Run: headless pygame with SDL's dummy video driver; simulated clock (each Clock.tick advances the game by its frame time, no real sleeping); random seed 0; keys injected as events and as key.get_pressed() state; mouse plan: one left click at the window centre at the start of phase 2, then a move to the lower-right quarter at the start of phase 3.
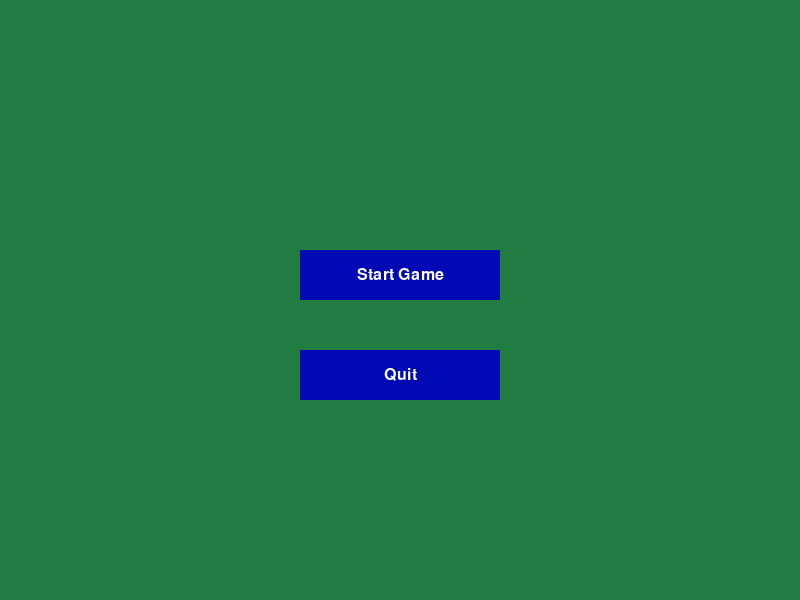
Frame 1 of 4 · flips 1–60 · no input
Frame 2 of 4 · flips 61–180 · clicked the window centre · tapped SPACE, RETURN · held RIGHT (→), D · screen unchanged from frame 1, image omitted
Frame 3 of 4 · flips 181–300 · moved the mouse to the lower-right quarter · held DOWN (↓), S · screen unchanged from frame 2, image omitted
Frame 4 of 4 · flips 301–420 · held LEFT (←), A, UP (↑), W · screen unchanged from frame 3, image omitted

The pygame program that drew these frames:

import pygame
import sys

pygame.init()

# Screen dimensions
screen_width = 800
screen_height = 600

# Colors
BG_COLOR = (33, 124, 66)
WHITE = (255, 255, 255)
BLACK = (0, 0, 0)
BUTTON_COLOR = (0, 10, 180)
BUTTON_HOVER_COLOR = (149, 168, 50)

# Fonts
font_large = pygame.font.SysFont('Roboto', 36)
font_medium = pygame.font.SysFont('Roboto', 24)

# Initialize the screen
screen = pygame.display.set_mode((screen_width, screen_height))
pygame.display.set_caption("ElementAI")

# Game state
game_state = "MENU"  # Possible states: "MENU", "DIFFICULTY_SELECT", "GAME"

# Button class
class Button:
    def __init__(self, text, x, y, width, height, callback):
        self.text = text
        self.rect = pygame.Rect(x, y, width, height)
        self.color = BUTTON_COLOR
        self.callback = callback

    def draw(self, screen):
        pygame.draw.rect(screen, self.color, self.rect)
        draw_text(self.text, font_medium, WHITE, screen, self.rect.centerx, self.rect.centery)

    def handle_event(self, event):
        if event.type == pygame.MOUSEBUTTONDOWN and event.button == 1:
            if self.rect.collidepoint(event.pos):
                self.callback()

    def check_hover(self):
        if self.rect.collidepoint(pygame.mouse.get_pos()):
            self.color = BUTTON_HOVER_COLOR
        else:
            self.color = BUTTON_COLOR

# Function to display text on screen
def draw_text(text, font, color, surface, x, y):
    textobj = font.render(text, True, color)
    textrect = textobj.get_rect()
    textrect.center = (x, y)
    surface.blit(textobj, textrect)

# Button callback functions
def start_game():
    global game_state
    game_state = "DIFFICULTY_SELECT"

def quit_game():
    global running
    running = False

def set_easy():
    global game_state
    print("Starting game with EASY difficulty")
    game_state = "GAME"

def set_medium():
    global game_state
    print("Starting game with MEDIUM difficulty")
    game_state = "GAME"

def set_hard():
    global game_state
    print("Starting game with HARD difficulty")
    game_state = "GAME"

def go_back_to_menu():
    global game_state
    game_state = "MENU"

# Menu buttons
menu_buttons = [
    Button("Start Game", screen_width // 2 - 100, screen_height // 2 - 50, 200, 50, start_game),
    Button("Quit", screen_width // 2 - 100, screen_height // 2 + 50, 200, 50, quit_game)
]

# Difficulty selection buttons
difficulty_buttons = [
    Button("Easy", screen_width // 2 - 100, screen_height // 2 - 70, 200, 50, set_easy),
    Button("Medium", screen_width // 2 - 100, screen_height // 2, 200, 50, set_medium),
    Button("Hard", screen_width // 2 - 100, screen_height // 2 + 70, 200, 50, set_hard),
    Button("Back", screen_width // 2 - 100, screen_height // 2 + 140, 200, 50, go_back_to_menu)
]

# Main game loop
running = True
while running:
    for event in pygame.event.get():
        if event.type == pygame.QUIT:
            running = False

        if game_state == "MENU":
            for button in menu_buttons:
                button.handle_event(event)
        elif game_state == "DIFFICULTY_SELECT":
            for button in difficulty_buttons:
                button.handle_event(event)

    screen.fill(BG_COLOR)

    if game_state == "MENU":
        for button in menu_buttons:
            button.check_hover()
            button.draw(screen)
    elif game_state == "DIFFICULTY_SELECT":
        for button in difficulty_buttons:
            button.check_hover()
            button.draw(screen)
    elif game_state == "GAME":
        draw_text("Game in progress...", font_large, WHITE, screen, screen_width // 2, screen_height // 2)

    pygame.display.flip()

pygame.quit()
sys.exit()
